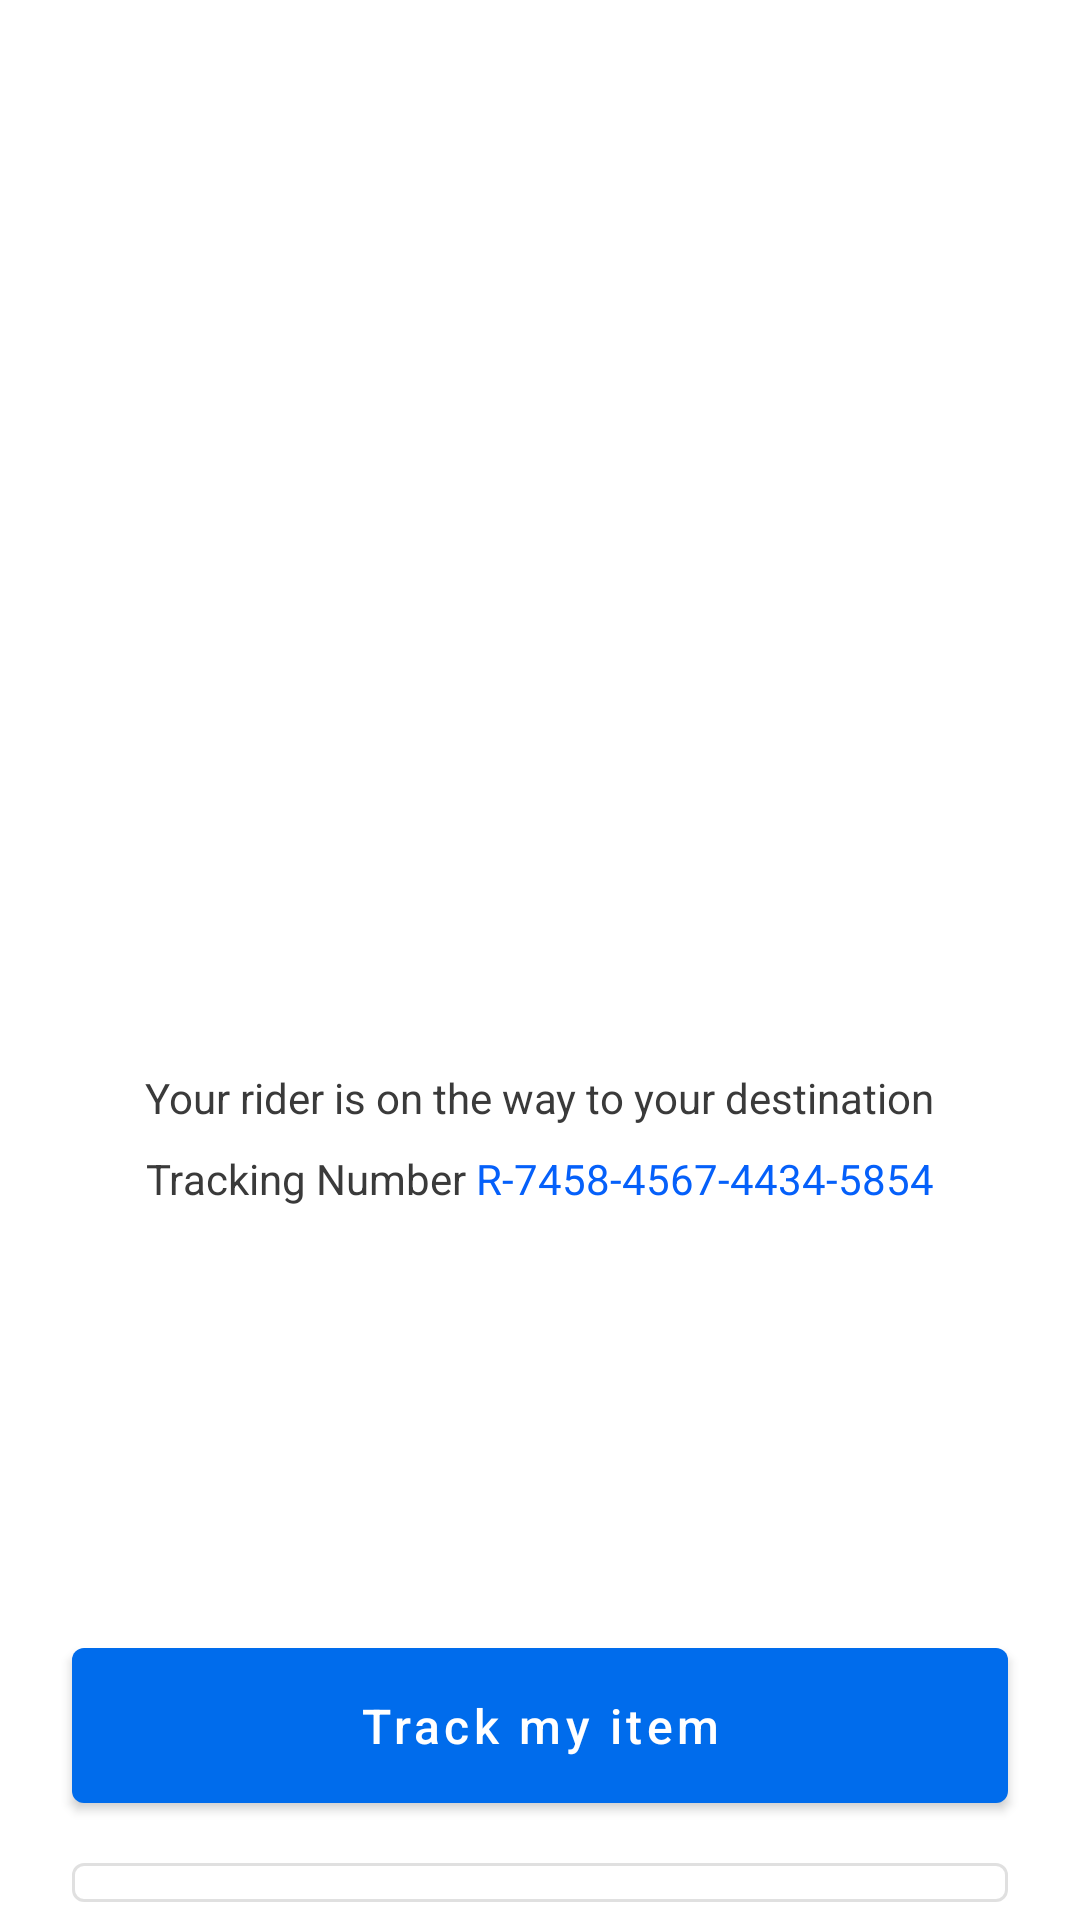

This screen was rendered from an Android layout file. Write that file and the resources it references.
<!-- AndroidManifest.xml: application theme Theme.OECH -->
<!-- res/layout/transaction_successful_1.xml -->
<?xml version="1.0" encoding="utf-8"?>
<LinearLayout xmlns:android="http://schemas.android.com/apk/res/android"
    android:layout_width="match_parent"
    android:layout_height="match_parent"
    android:orientation="vertical">

    <ProgressBar
        android:id="@+id/transaction_successful_1_pd"
        android:layout_width="119dp"
        android:layout_height="119dp"
        android:layout_gravity="center"
        android:layout_marginTop="99dp"
        android:indeterminateDrawable="@drawable/animated_rotate"
        android:progress="100" />

    <ImageView
        android:id="@+id/transaction_successful_1_iv"
        android:layout_width="119dp"
        android:layout_height="119dp"
        android:layout_gravity="center"
        android:visibility="gone"
        android:layout_marginTop="99dp"
        android:src="@drawable/succecful"/>


    <LinearLayout
        android:layout_width="match_parent"
        android:layout_height="wrap_content"
        android:layout_marginTop="98dp"
        android:gravity="center"
        android:orientation="vertical">

        <TextView
            android:id="@+id/transaction_successful_1_tv"
            android:layout_width="wrap_content"
            android:layout_height="wrap_content"
            android:visibility="invisible"
            android:text="Transaction Successful"
            android:textColor="#3A3A3A"
            android:textSize="24sp" />

        <TextView
            android:layout_width="wrap_content"
            android:layout_height="wrap_content"
            android:layout_marginTop="8dp"
            android:text="Your rider is on the way to your destination"
            android:textColor="#3A3A3A"
            android:textSize="14sp" />

        <LinearLayout
            android:layout_width="wrap_content"
            android:layout_height="wrap_content"
            android:orientation="horizontal">

            <TextView
                android:layout_width="wrap_content"
                android:layout_height="wrap_content"
                android:layout_marginTop="8dp"
                android:text="Tracking Number "
                android:textColor="#3A3A3A"
                android:textSize="14sp" />

            <TextView
                android:id="@+id/transaction_successful_1_tv2"
                android:layout_width="wrap_content"
                android:layout_height="wrap_content"
                android:layout_marginTop="8dp"
                android:text="R-7458-4567-4434-5854"
                android:textColor="#0560FA"
                android:textSize="14sp" />

        </LinearLayout>

        <com.google.android.material.button.MaterialButton
            android:id="@+id/transaction_successful_1_mb1"
            style="@style/Widget.MaterialComponents.Button"
            android:layout_width="match_parent"
            android:layout_height="wrap_content"
            android:layout_marginLeft="24dp"
            android:layout_marginTop="141dp"
            android:layout_marginRight="24dp"
            android:paddingTop="15dp"
            android:paddingBottom="15dp"
            android:text="Track my item"
            android:textAllCaps="false"
            android:textSize="16sp" />

        <com.google.android.material.button.MaterialButton
            android:id="@+id/transaction_successful_1_mb2"
            style="@style/Widget.MaterialComponents.Button.OutlinedButton"
            android:layout_width="match_parent"
            android:layout_height="wrap_content"
            android:layout_marginLeft="24dp"
            android:layout_marginTop="8dp"
            android:layout_marginRight="24dp"
            android:paddingTop="15dp"
            android:paddingBottom="15dp"
            android:text="Go back to homepage"
            android:textAllCaps="false"
            android:textSize="16sp" />

    </LinearLayout>

</LinearLayout>
<!-- resources referenced by this layout -->
<resources>
  <!-- drawable animated_rotate (drawable) -->
  <?xml version="1.0" encoding="utf-8"?>
  <animated-rotate xmlns:android="http://schemas.android.com/apk/res/android" android:pivotX="50%" android:pivotY="50%">
      <bitmap android:src="@drawable/progress"/>
  </animated-rotate>
  <!-- drawable succecful: png bitmap (drawable, 2906 bytes) -->
  <style name="Theme.OECH" parent="Theme.MaterialComponents.DayNight.NoActionBar">
          
          <item name="colorPrimary">#006CEC</item>
          <item name="colorPrimaryVariant">@color/purple_700</item>
          <item name="colorOnPrimary">@color/white</item>
          
          <item name="colorSecondary">@color/teal_200</item>
          <item name="colorSecondaryVariant">@color/teal_700</item>
          <item name="colorOnSecondary">@color/black</item>
          
          <item name="android:statusBarColor">@color/white</item>
          
      </style>
  <!-- not gathered from this repository: default colours our renderer supplied (Android Studio template values) -->
  <color name="purple_700">#FF3700B3</color>
  <color name="teal_200">#FF03DAC5</color>
  <color name="teal_700">#FF018786</color>
  <color name="black">#FF000000</color>
  <color name="white">#FFFFFFFF</color>
</resources>
